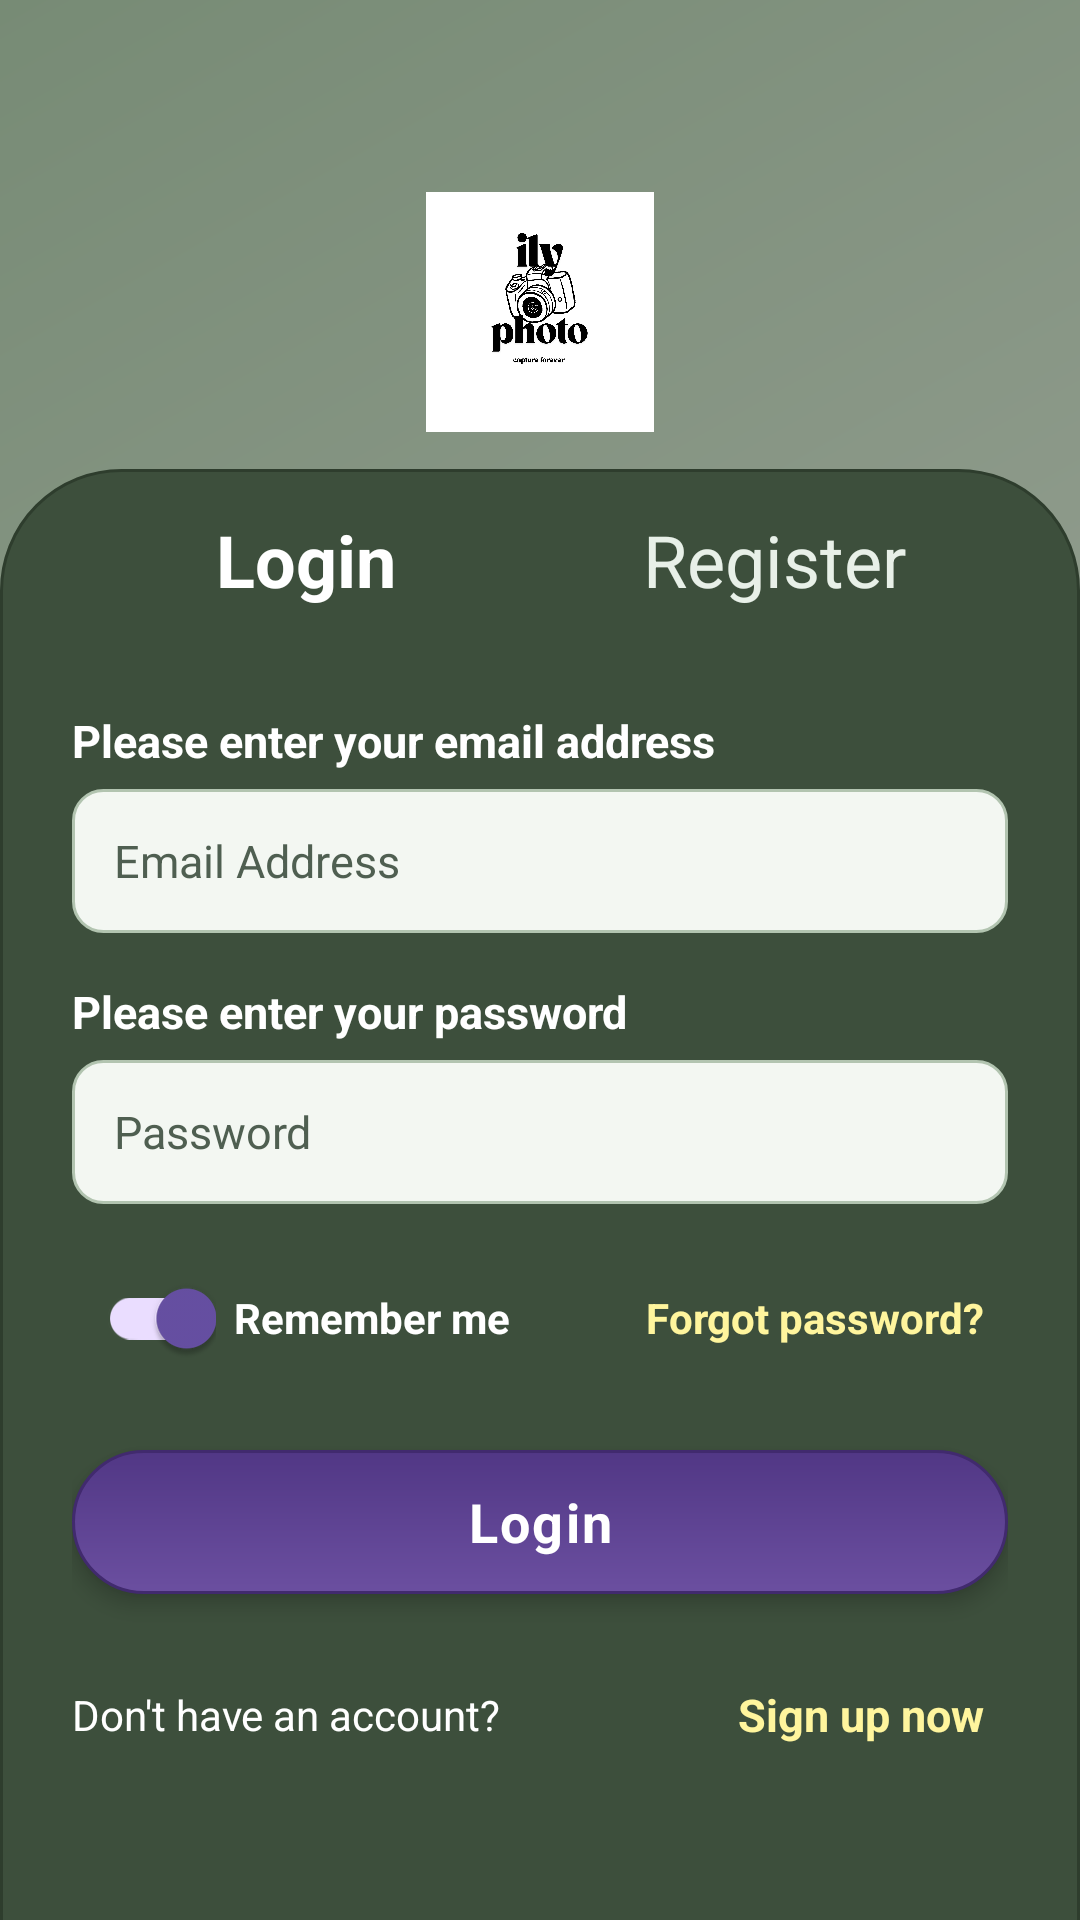

The Android layout XML behind this screen, and the referenced resources:
<!-- AndroidManifest.xml: application theme Theme.IlyPhoto -->
<!-- res/layout/fragment_login.xml -->
<?xml version="1.0" encoding="utf-8"?>
<androidx.constraintlayout.widget.ConstraintLayout
    xmlns:android="http://schemas.android.com/apk/res/android"
    xmlns:app="http://schemas.android.com/apk/res-auto"
    android:layout_width="match_parent"
    android:layout_height="match_parent"
    android:background="@drawable/bg_lilac_green_gradient">

    
    <ImageView
        android:id="@+id/loginLogo"
        android:layout_width="76dp"
        android:layout_height="80dp"
        android:src="@drawable/ily_photo_logo"
        android:scaleType="fitCenter"
        android:contentDescription="Ily Photo logo"
        android:background="#FFFFFF"
        android:padding="2dp"
        app:layout_constraintTop_toTopOf="parent"
        app:layout_constraintStart_toStartOf="parent"
        app:layout_constraintEnd_toEndOf="parent"
        android:layout_marginTop="64dp" />

    
    <androidx.constraintlayout.widget.ConstraintLayout
        android:id="@+id/loginPanel"
        android:layout_width="0dp"
        android:layout_height="0dp"
        android:background="@drawable/login_panel_background"
        android:paddingStart="24dp"
        android:paddingEnd="24dp"
        android:paddingTop="14dp"
        app:layout_constraintTop_toTopOf="parent"
        app:layout_constraintBottom_toBottomOf="parent"
        app:layout_constraintStart_toStartOf="parent"
        app:layout_constraintEnd_toEndOf="parent"
        app:layout_constraintHeight_min="500dp"
        android:layout_marginTop="172dp">

        <ScrollView
            android:layout_width="match_parent"
            android:layout_height="match_parent"
            android:fillViewport="true"
            android:clipToPadding="false"
            app:layout_constraintTop_toTopOf="parent"
            app:layout_constraintBottom_toBottomOf="parent"
            app:layout_constraintStart_toStartOf="parent"
            app:layout_constraintEnd_toEndOf="parent">

            <LinearLayout
                android:layout_width="match_parent"
                android:layout_height="wrap_content"
                android:orientation="vertical"
                android:paddingBottom="24dp">

                
                <LinearLayout
                    android:layout_width="match_parent"
                    android:layout_height="wrap_content"
                    android:orientation="horizontal"
                    android:gravity="center_vertical"
                    android:weightSum="2">

                    <TextView
                        android:id="@+id/loginTab"
                        android:layout_width="0dp"
                        android:layout_height="wrap_content"
                        android:layout_weight="1"
                        android:gravity="center"
                        android:text="@string/login"
                        android:textColor="#FFFFFF"
                        android:textStyle="bold"
                        android:textSize="24sp"
                        android:paddingBottom="6dp" />

                    <TextView
                        android:id="@+id/registerTab"
                        android:layout_width="0dp"
                        android:layout_height="wrap_content"
                        android:layout_weight="1"
                        android:gravity="center"
                        android:text="@string/register"
                        android:textColor="#E8F0E8"
                        android:textSize="24sp"
                        android:paddingBottom="6dp" />

                </LinearLayout>

                
                <TextView
                    android:layout_width="match_parent"
                    android:layout_height="wrap_content"
                    android:text="@string/enter_email_prompt"
                    android:textColor="#FFFFFF"
                    android:textStyle="bold"
                    android:textSize="15sp"
                    android:layout_marginTop="28dp" />

                <EditText
                    android:id="@+id/emailInput"
                    android:layout_width="match_parent"
                    android:layout_height="48dp"
                    android:layout_marginTop="6dp"
                    android:background="@drawable/login_input_background"
                    android:paddingStart="14dp"
                    android:paddingEnd="14dp"
                    android:hint="@string/email_hint"
                    android:textColor="@color/brand_text_dark"
                    android:textColorHint="@color/brand_input_placeholder"
                    android:inputType="textEmailAddress"
                    android:textSize="15sp"
                    android:singleLine="true" />

                
                <TextView
                    android:layout_width="match_parent"
                    android:layout_height="wrap_content"
                    android:text="@string/enter_password_prompt"
                    android:textColor="#FFFFFF"
                    android:textStyle="bold"
                    android:textSize="15sp"
                    android:layout_marginTop="16dp" />

                <EditText
                    android:id="@+id/passwordInput"
                    android:layout_width="match_parent"
                    android:layout_height="48dp"
                    android:layout_marginTop="6dp"
                    android:background="@drawable/login_input_background"
                    android:paddingStart="14dp"
                    android:paddingEnd="14dp"
                    android:hint="Password"
                    android:textColor="@color/brand_text_dark"
                    android:textColorHint="@color/brand_input_placeholder"
                    android:inputType="textPassword"
                    android:textSize="15sp"
                    android:singleLine="true" />

                
                <LinearLayout
                    android:layout_width="match_parent"
                    android:layout_height="wrap_content"
                    android:orientation="horizontal"
                    android:gravity="center_vertical"
                    android:layout_marginTop="14dp">

                    <androidx.appcompat.widget.SwitchCompat
                        android:id="@+id/rememberMeSwitch"
                        android:layout_width="wrap_content"
                        android:layout_height="wrap_content"
                        android:checked="true"
                        android:text=""
                        android:contentDescription="@string/remember_me" />

                    <TextView
                        android:layout_width="0dp"
                        android:layout_height="wrap_content"
                        android:layout_weight="1"
                        android:layout_marginStart="6dp"
                        android:text="@string/remember_me"
                        android:textColor="#FFFFFF"
                        android:textStyle="bold"
                        android:textSize="14sp" />

                    <TextView
                        android:id="@+id/forgotPassword"
                        android:layout_width="wrap_content"
                        android:layout_height="wrap_content"
                        android:text="@string/forgot_password"
                        android:textColor="#FFF59D"
                        android:textStyle="bold"
                        android:textSize="14sp"
                        android:padding="8dp"
                        android:clickable="true"
                        android:focusable="true" />

                </LinearLayout>

                
                <TextView
                    android:id="@+id/loginButton"
                    android:layout_width="match_parent"
                    android:layout_height="48dp"
                    android:layout_marginTop="20dp"
                    android:background="@drawable/login_button_background"
                    android:elevation="4dp"
                    android:gravity="center"
                    android:text="@string/login"
                    android:textColor="#FFFFFF"
                    android:textSize="18sp"
                    android:textStyle="bold"
                    android:letterSpacing="0.04"
                    android:clickable="true"
                    android:focusable="true" />

                
                <LinearLayout
                    android:layout_width="match_parent"
                    android:layout_height="wrap_content"
                    android:gravity="center_vertical"
                    android:orientation="horizontal"
                    android:layout_marginTop="22dp">

                    <TextView
                        android:layout_width="0dp"
                        android:layout_height="wrap_content"
                        android:layout_weight="1"
                        android:text="@string/dont_have_account"
                        android:textColor="#FFFFFF"
                        android:textSize="14sp" />

                    <TextView
                        android:id="@+id/signUpNow"
                        android:layout_width="wrap_content"
                        android:layout_height="wrap_content"
                        android:text="@string/sign_up_now"
                        android:textColor="#FFF59D"
                        android:textStyle="bold"
                        android:textSize="15sp"
                        android:padding="8dp"
                        android:clickable="true"
                        android:focusable="true" />

                </LinearLayout>

            </LinearLayout>
        </ScrollView>

    </androidx.constraintlayout.widget.ConstraintLayout>

</androidx.constraintlayout.widget.ConstraintLayout>
<!-- resources referenced by this layout -->
<resources>
  <color name="brand_input_placeholder">#FF4F5F51</color>
  <color name="brand_text_dark">#FF141E15</color>
  <!-- drawable bg_lilac_green_gradient (drawable) -->
  <?xml version="1.0" encoding="utf-8"?>
  <shape xmlns:android="http://schemas.android.com/apk/res/android"
      android:shape="rectangle">
      <gradient
          android:type="linear"
          android:angle="135"
          android:startColor="#FFA594BF"
          android:centerColor="#FF8F9B8C"
          android:endColor="#FF778B75" />
  </shape>
  <!-- drawable ily_photo_logo: png bitmap (drawable, 170244 bytes) -->
  <!-- drawable login_button_background (drawable) -->
  <?xml version="1.0" encoding="utf-8"?>
  <shape xmlns:android="http://schemas.android.com/apk/res/android"
      android:shape="rectangle">
      <gradient
          android:startColor="#FF6B4FA0"
          android:endColor="#FF513785"
          android:angle="90" />
      <corners android:radius="26dp" />
      <stroke
          android:width="1dp"
          android:color="#FF412A6E" />
  </shape>
  <!-- drawable login_input_background (drawable) -->
  <?xml version="1.0" encoding="utf-8"?>
  <shape xmlns:android="http://schemas.android.com/apk/res/android"
      android:shape="rectangle">
  
      <solid android:color="@color/brand_input_bg" />
      <corners android:radius="10dp" />
  
      <stroke
          android:width="1dp"
          android:color="@color/brand_input_stroke" />
  
  </shape>
  <!-- drawable login_panel_background (drawable) -->
  <?xml version="1.0" encoding="utf-8"?>
  <shape xmlns:android="http://schemas.android.com/apk/res/android"
      android:shape="rectangle">
      <solid android:color="#FF3D4F3C" />
      <corners
          android:topLeftRadius="40dp"
          android:topRightRadius="40dp"
          android:bottomLeftRadius="0dp"
          android:bottomRightRadius="0dp" />
      <stroke
          android:width="1dp"
          android:color="#FF2E3D2D" />
  </shape>
  <string name="dont_have_account">Don\'t have an account?</string>
  <string name="email_hint">Email Address</string>
  <string name="enter_email_prompt">Please enter your email address</string>
  <string name="enter_password_prompt">Please enter your password</string>
  <string name="forgot_password">Forgot password?</string>
  <string name="login">Login</string>
  <string name="register">Register</string>
  <string name="remember_me">Remember me</string>
  <string name="sign_up_now">Sign up now</string>
  <style name="Theme.IlyPhoto" parent="Theme.Material3.DayNight.NoActionBar">
          <item name="android:statusBarColor">@android:color/transparent</item>
          <item name="android:windowLightStatusBar">true</item>
      </style>
  <color name="brand_input_bg">#FFF3F7F2</color>
  <color name="brand_input_stroke">#FFB2C4B0</color>
</resources>
